Run: headless pygame with SDL's dummy video driver; simulated clock (each Clock.tick advances the game by its frame time, no real sleeping); random seed 0; keys injected as events and as key.get_pressed() state; no mouse input.
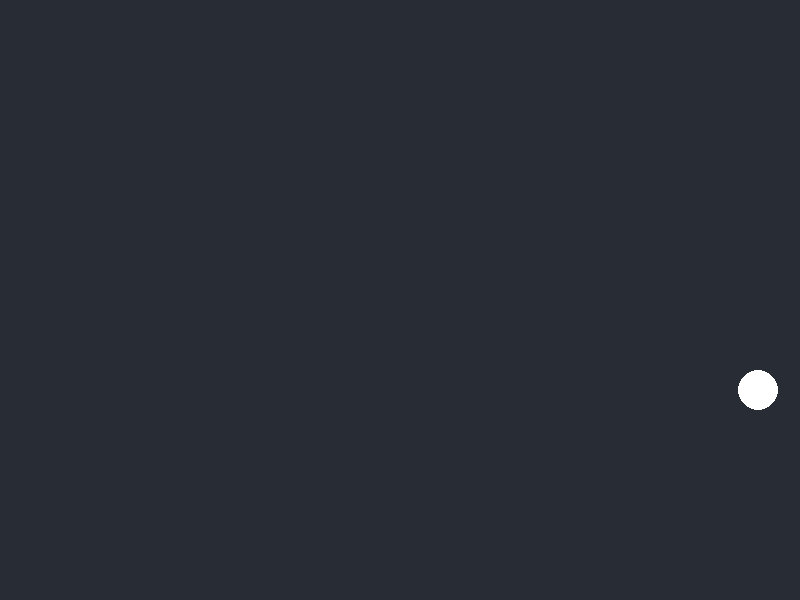
Frame 1 of 4 · flips 1–60 · no input
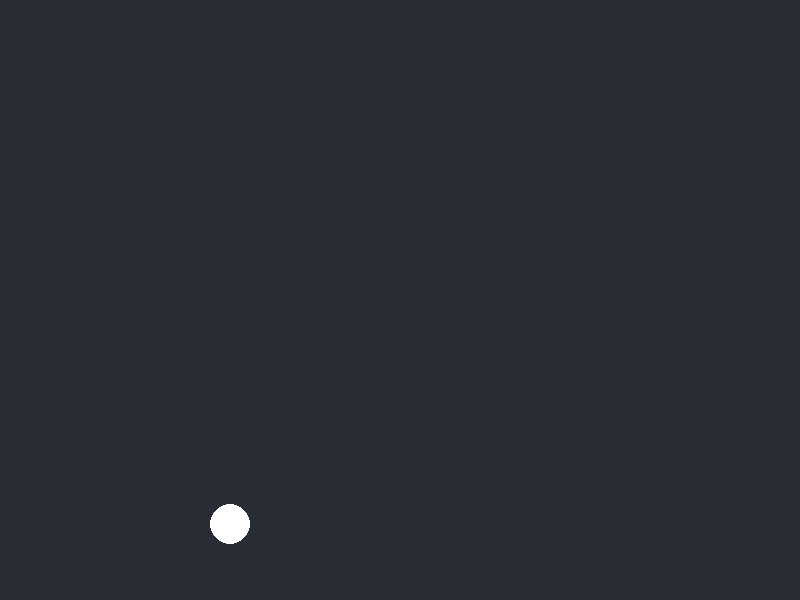
Frame 2 of 4 · flips 61–180 · tapped SPACE, RETURN · held RIGHT (→), D
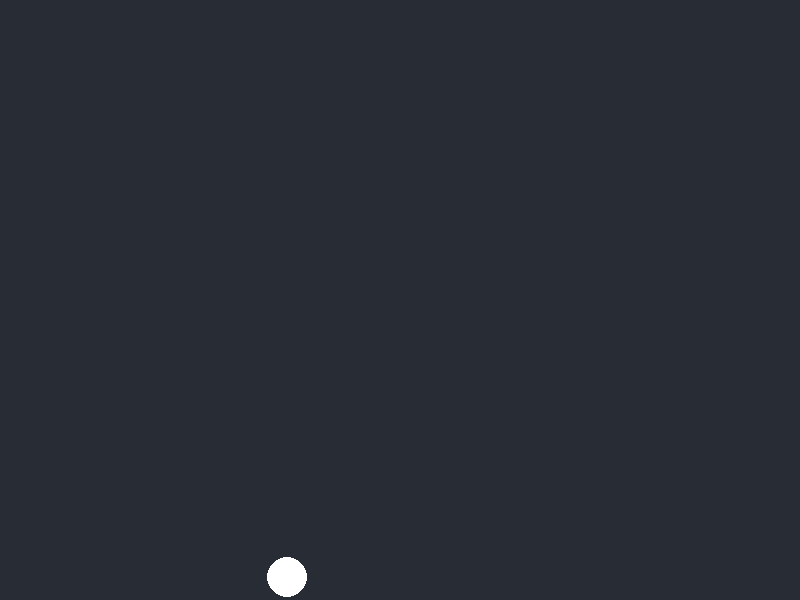
Frame 3 of 4 · flips 181–300 · held DOWN (↓), S
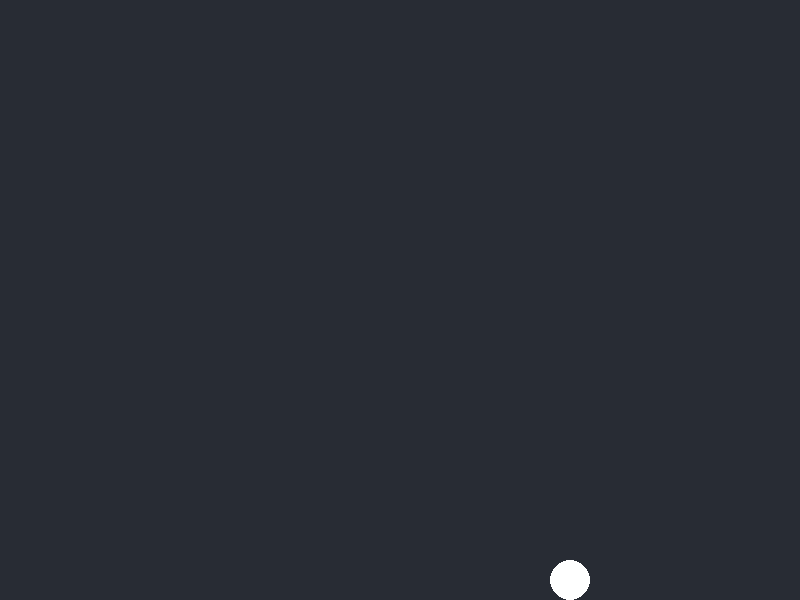
Frame 4 of 4 · flips 301–420 · held LEFT (←), A, UP (↑), W

The pygame program that drew these frames:

import sys
import pygame
import random

pygame.init()

screen = pygame.display.set_mode((800, 600))
pygame.display.set_caption("bouncing circles")
clock = pygame.time.Clock()

ballPos = pygame.Vector2(400, 300)
ballVel = pygame.Vector2(6, 0)
Gravity = 0.5
radius = 20

running = True
while running:
    for event in pygame.event.get():
        if event.type == pygame.QUIT:
            running = False

        if event.type == pygame.KEYDOWN:
            if event.key == pygame.K_SPACE:
                ballVel.y = random.randint(-20, 20)
                ballVel.x = random.randint(-20, 20)

    # 1. Apply Physics
    ballVel.y += Gravity
    ballPos += ballVel

    # 2. Floor Collision (Bottom)
    if ballPos.y + radius >= 600:
        ballPos.y = 600 - radius
        ballVel.y *= -0.85  # Invert direction and reduce energy
        ballVel.x *= 0.99  # Apply ground friction

        # Stop micro-jittering when momentum is nearly gone
        if abs(ballVel.y) < 1:
            ballVel.y = 0

    # Ceiling Collision (Top)
    elif ballPos.y - radius <= 0:
        ballPos.y = radius
        ballVel.y *= -0.85

    # Wall Collisions (Left / Right)
    if ballPos.x + radius >= 800:
        ballPos.x = 800 - radius
        ballVel.x *= -0.8
    elif ballPos.x - radius <= 0:
        ballPos.x = radius
        ballVel.x *= -0.8

    # 3. Draw & Render
    screen.fill((40, 44, 52))
    pygame.draw.circle(screen, (255, 255, 255), (int(ballPos.x), int(ballPos.y)), radius)
    pygame.display.flip()
    clock.tick(60)

pygame.quit()
sys.exit()
